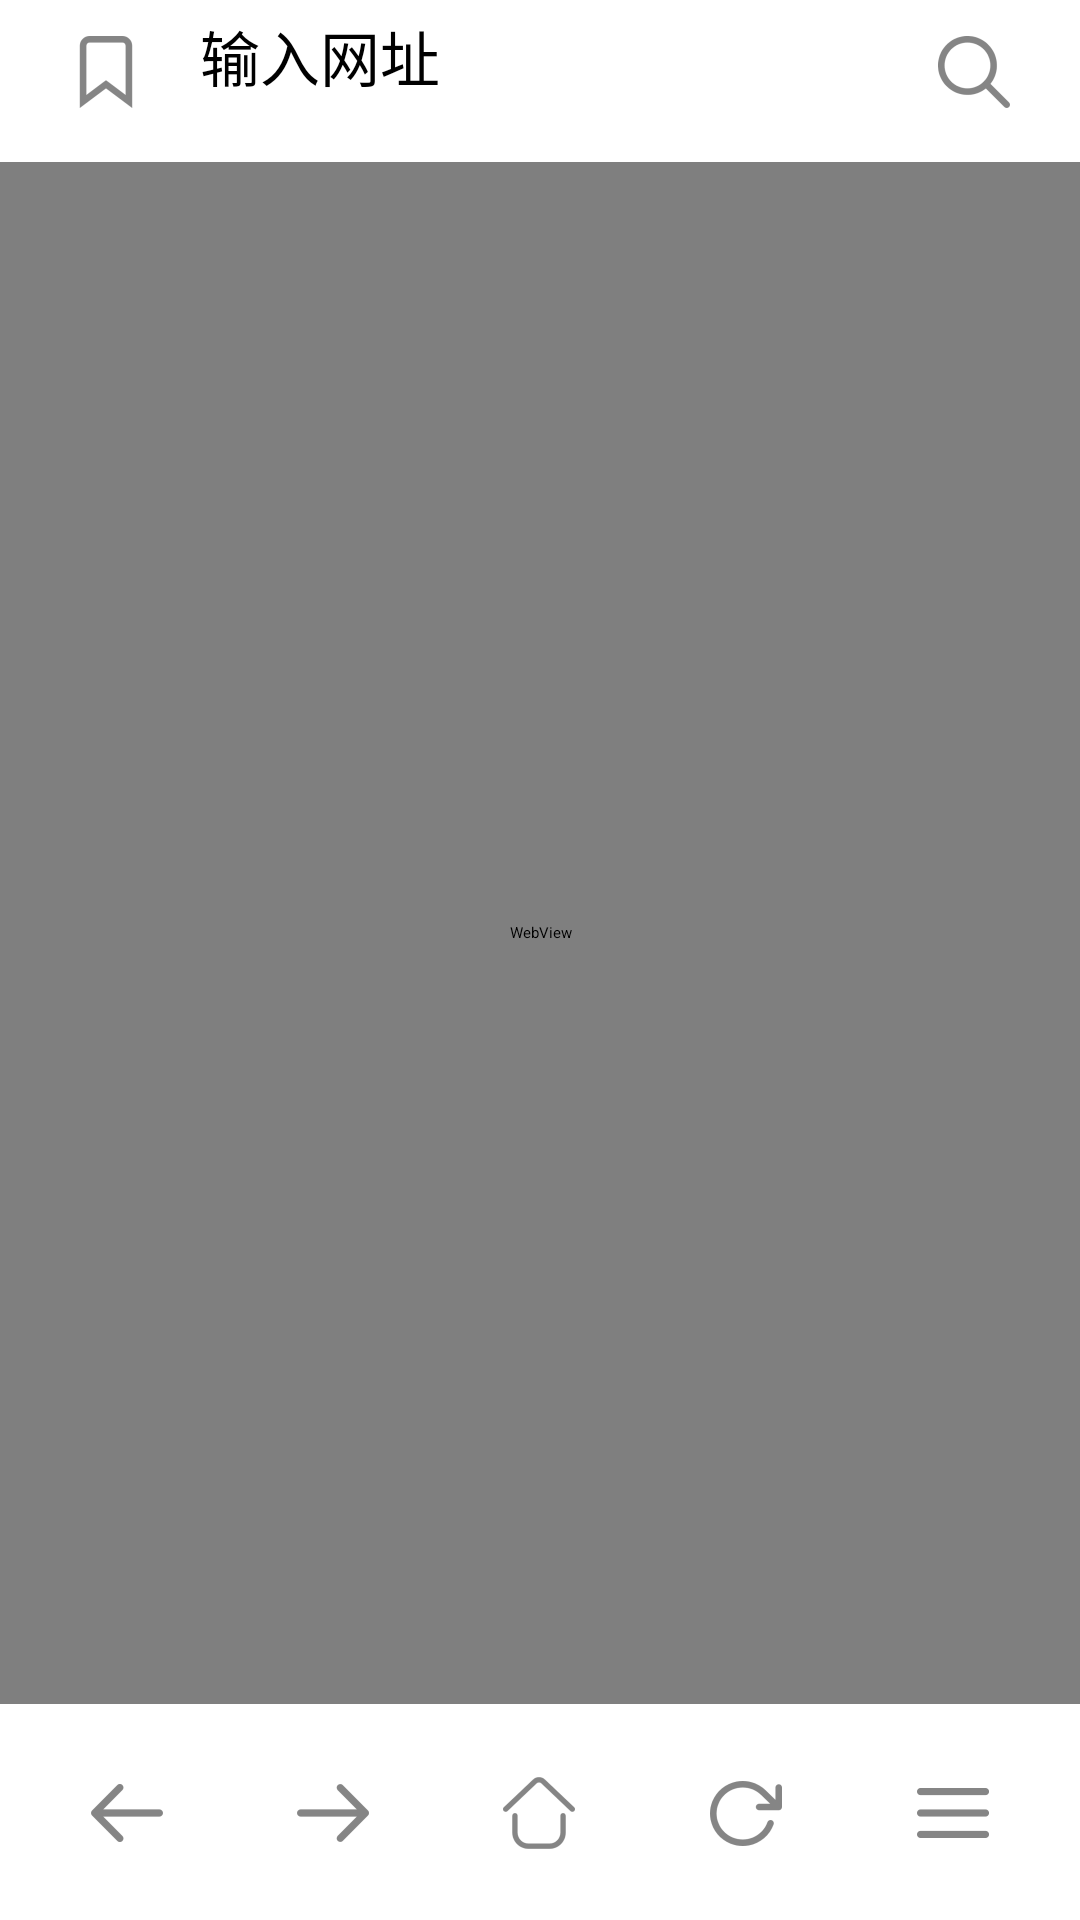

The Android layout XML behind this screen, and the referenced resources:
<!-- AndroidManifest.xml: application theme Theme.MyApplication2 -->
<!-- res/layout/activity_webview.xml -->
<?xml version="1.0" encoding="utf-8"?>
<LinearLayout xmlns:android="http://schemas.android.com/apk/res/android"
    xmlns:tools="http://schemas.android.com/tools"
    android:layout_width="match_parent"
    android:layout_height="match_parent"
    android:background="@color/white"
    android:orientation="vertical">

    <LinearLayout
        android:layout_width="match_parent"
        android:layout_height="45dp"
        android:layout_margin="4dp"
        android:background="@color/white"
        android:orientation="horizontal">

        <ImageView
            android:id="@+id/collect"
            android:layout_width="wrap_content"
            android:layout_height="wrap_content"
            android:layout_margin="8dp"
            android:layout_weight="1"
            android:contentDescription="collect"
            android:src="@drawable/ic_ribbon" />

        <EditText
            android:id="@+id/url"
            android:layout_width="0dp"
            android:layout_height="match_parent"
            android:layout_weight="10"
            android:autofillHints="1"
            android:fontFamily="sans-serif-thin"
            android:hint="输入网址"
            android:imeOptions="actionSearch"
            android:inputType="text"
            android:textSize="20sp"
            tools:ignore="TextFields" />

        <ImageView
            android:id="@+id/search"
            android:layout_width="wrap_content"
            android:layout_height="wrap_content"
            android:layout_margin="8dp"
            android:layout_weight="1"
            android:contentDescription="search"
            android:src="@drawable/ic_search" />
    </LinearLayout>

    <RelativeLayout
        android:layout_width="match_parent"
        android:layout_height="0dp"
        android:layout_marginTop="1dp"
        android:layout_marginBottom="1dp"
        android:layout_weight="1">

        <ProgressBar
            android:id="@+id/progress_bar"
            style="?android:attr/progressBarStyleHorizontal"
            android:layout_width="match_parent"
            android:layout_height="1dp"
            android:layout_marginTop="1dp"
            android:max="100" />

        <WebView
            android:id="@+id/web_view"
            android:layout_width="match_parent"
            android:layout_height="match_parent" />
    </RelativeLayout>

    <LinearLayout
        android:layout_width="match_parent"
        android:layout_height="55dp"
        android:layout_margin="8dp"
        android:background="@color/white"
        android:orientation="horizontal">

        <ImageView
            android:id="@+id/go_for"
            android:layout_width="0dp"
            android:layout_height="wrap_content"
            android:layout_gravity="center_vertical"
            android:layout_marginBottom="0dp"
            android:layout_weight="1"
            android:background="@color/white"
            android:contentDescription="back"
            android:src="@drawable/ic_arrow_left" />

        <ImageView
            android:id="@+id/go_next"
            android:layout_width="0dp"
            android:layout_height="wrap_content"
            android:layout_gravity="center_vertical"
            android:layout_marginBottom="0dp"
            android:layout_weight="1"
            android:background="@color/white"
            android:contentDescription="next"
            android:src="@drawable/ic_arrow_right" />

        <ImageView
            android:id="@+id/go_home"
            android:layout_width="0dp"
            android:layout_height="wrap_content"
            android:layout_gravity="center_vertical"
            android:layout_weight="1"
            android:background="@color/white"
            android:contentDescription="home"
            android:src="@drawable/ic_home" />

        <ImageView
            android:id="@+id/refresh"
            android:layout_width="0dp"
            android:layout_height="wrap_content"
            android:layout_gravity="center_vertical"
            android:layout_weight="1"
            android:background="@color/white"
            android:contentDescription="refresh"
            android:src="@drawable/ic_reload" />

        <ImageView
            android:id="@+id/detail"
            android:layout_width="0dp"
            android:layout_height="wrap_content"
            android:layout_gravity="center_vertical"
            android:layout_weight="1"
            android:background="@color/white"
            android:contentDescription="detail"
            android:src="@drawable/ic_menu" />

    </LinearLayout>

</LinearLayout>
<!-- resources referenced by this layout -->
<resources>
  <color name="white">#FFFFFFFF</color>
  <!-- drawable ic_arrow_left: png bitmap (drawable-hdpi, 339 bytes) -->
  <!-- drawable ic_arrow_right: png bitmap (drawable-hdpi, 327 bytes) -->
  <!-- drawable ic_home: png bitmap (drawable-hdpi, 768 bytes) -->
  <!-- drawable ic_menu: png bitmap (drawable-hdpi, 216 bytes) -->
  <!-- drawable ic_reload: png bitmap (drawable-hdpi, 816 bytes) -->
  <!-- drawable ic_ribbon: png bitmap (drawable-hdpi, 471 bytes) -->
  <!-- drawable ic_search: png bitmap (drawable-hdpi, 833 bytes) -->
</resources>
